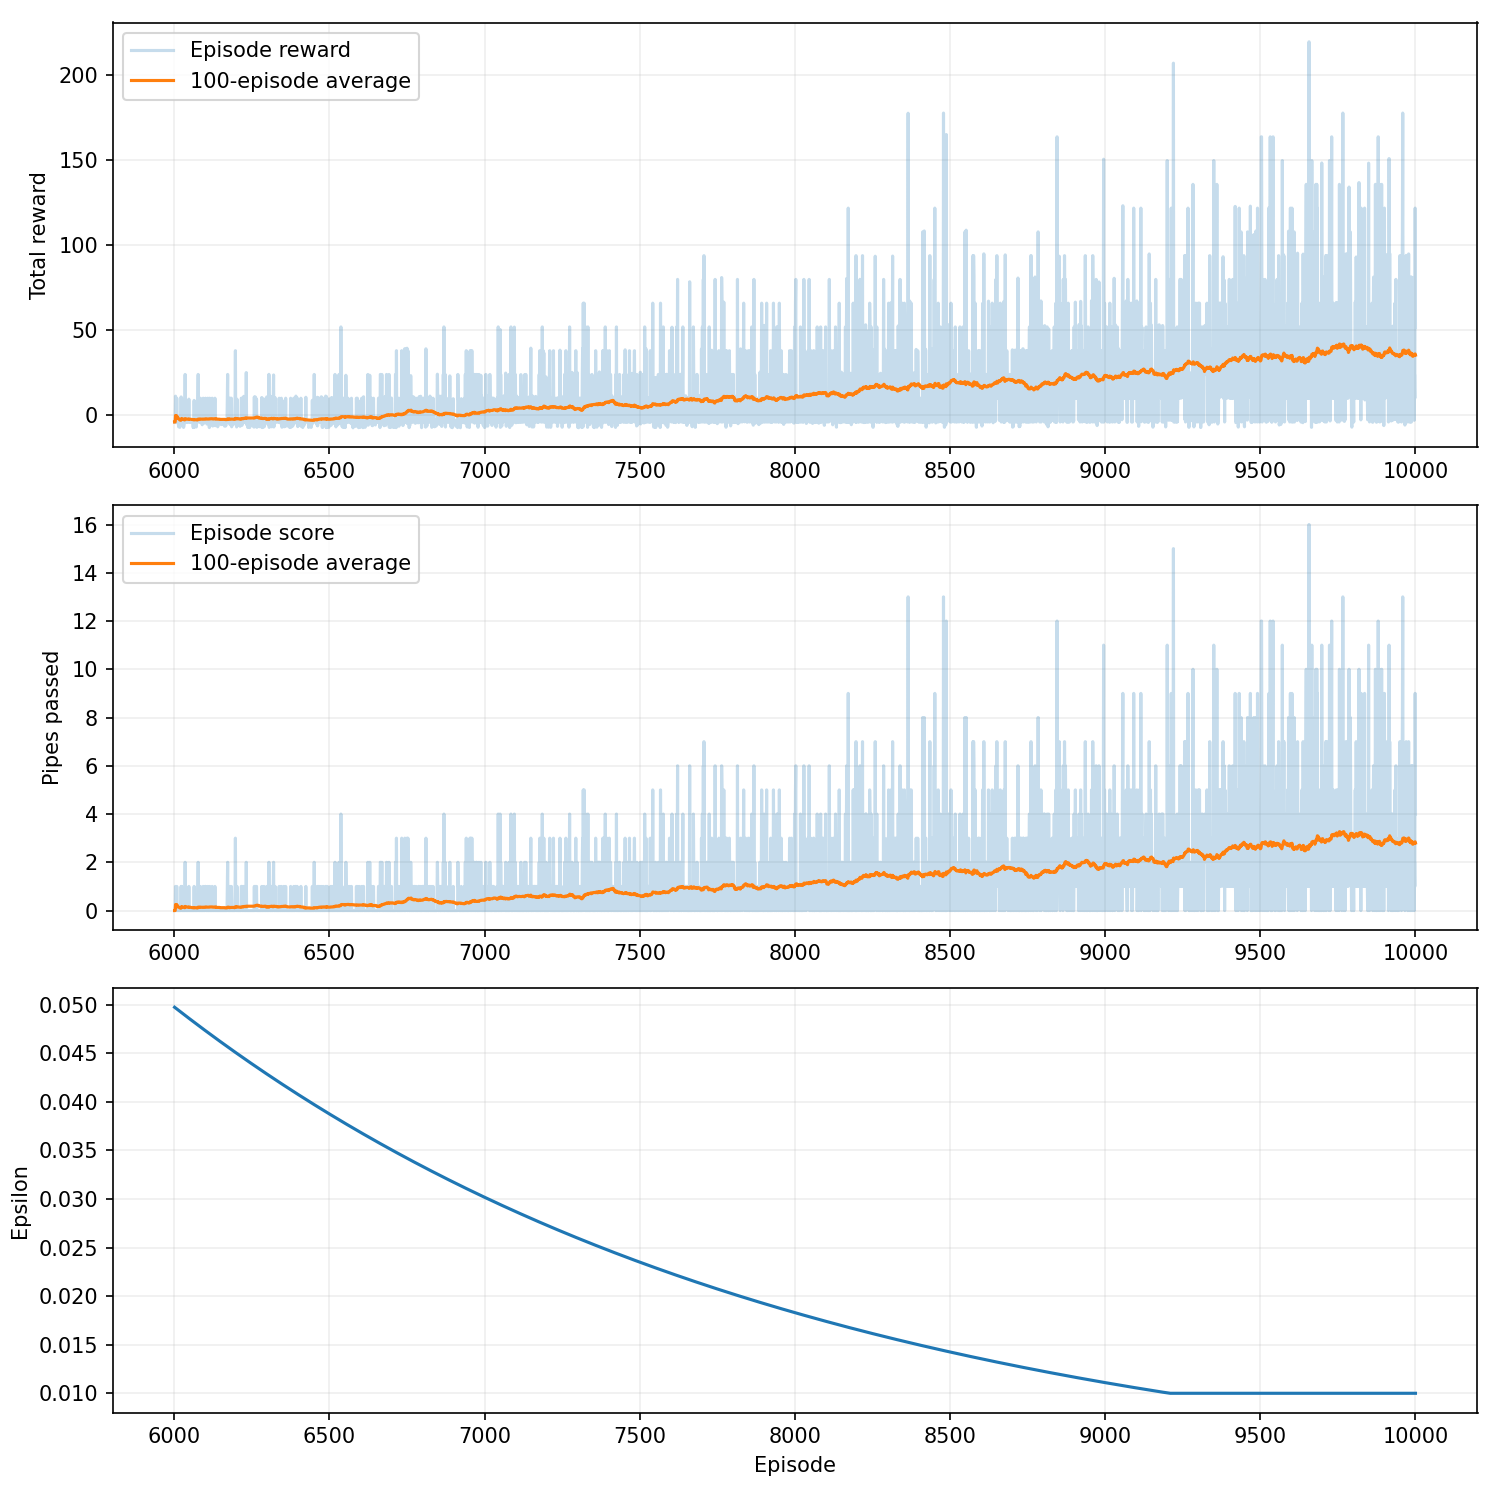

The table this chart was drawn from, first rows:
episode, seed, score, reward, epsilon, rolling_average, steps, reason, training_seconds
6001, 6042, 0, -4.15, 0.04972, 0.0, 118, collision, 18.68
6002, 6043, 0, -4.1, 0.0497, 0.0, 119, collision, 18.69
6003, 6044, 0, -4.15, 0.04968, 0.0, 118, collision, 18.69
6004, 6045, 1, 11.05, 0.04965, 0.25, 222, collision, 18.7
6005, 6046, 0, -4.15, 0.04963, 0.2, 118, collision, 18.71
6006, 6047, 0, -4.55, 0.0496, 0.1667, 110, collision, 18.72
6007, 6048, 0, -4.15, 0.04958, 0.1429, 118, collision, 18.72
6008, 6049, 1, 9.85, 0.04955, 0.25, 198, collision, 18.73
6009, 6050, 0, -4.1, 0.04953, 0.2222, 119, collision, 18.73
6010, 6051, 0, -4.15, 0.0495, 0.2, 118, collision, 18.73
6011, 6052, 0, -4.15, 0.04948, 0.1818, 118, collision, 18.74
6012, 6053, 0, -4.15, 0.04945, 0.1667, 118, collision, 18.74
6013, 6054, 0, -4.15, 0.04943, 0.1538, 118, collision, 18.75
6014, 6055, 0, -7.0, 0.0494, 0.1429, 61, collision, 18.75
6015, 6056, 0, -4.5, 0.04938, 0.1333, 111, collision, 18.75
6016, 6057, 0, -5.9, 0.04935, 0.125, 83, collision, 18.76
6017, 6058, 0, -4.15, 0.04933, 0.1176, 118, collision, 18.76
6018, 6059, 0, -7.3, 0.0493, 0.1111, 55, collision, 18.76
6019, 6060, 0, -3.95, 0.04928, 0.1053, 122, collision, 18.77
6020, 6061, 0, -4.15, 0.04925, 0.1, 118, collision, 18.77
6021, 6062, 0, -4.15, 0.04923, 0.09524, 118, collision, 18.77
6022, 6063, 1, 10.6, 0.04921, 0.1364, 213, collision, 18.78
6023, 6064, 0, -4.15, 0.04918, 0.1304, 118, collision, 18.78
6024, 6065, 1, 9.85, 0.04916, 0.1667, 198, collision, 18.79
6025, 6066, 0, -6.2, 0.04913, 0.16, 77, collision, 18.79
6026, 6067, 0, -3.75, 0.04911, 0.1538, 126, collision, 18.79
6027, 6068, 0, -3.5, 0.04908, 0.1481, 131, collision, 18.8
6028, 6069, 0, -3.35, 0.04906, 0.1429, 134, collision, 18.8
6029, 6070, 0, -5.35, 0.04903, 0.1379, 94, collision, 18.81
6030, 6071, 0, -7.35, 0.04901, 0.1333, 54, collision, 18.81
6031, 6072, 0, -6.55, 0.04898, 0.129, 70, collision, 18.81
6032, 6073, 0, -5.3, 0.04896, 0.125, 95, collision, 18.81
6033, 6074, 0, -4.35, 0.04894, 0.1212, 114, collision, 18.82
6034, 6075, 0, -4.0, 0.04891, 0.1176, 121, collision, 18.82
6035, 6076, 2, 23.85, 0.04889, 0.1714, 278, collision, 18.83
6036, 6077, 0, -4.45, 0.04886, 0.1667, 112, collision, 18.83
6037, 6078, 0, -4.15, 0.04884, 0.1622, 118, collision, 18.83
6038, 6079, 0, -4.15, 0.04881, 0.1579, 118, collision, 18.84
6039, 6080, 0, -4.3, 0.04879, 0.1538, 115, collision, 18.84
6040, 6081, 0, -4.15, 0.04876, 0.15, 118, collision, 18.84
6041, 6082, 0, -4.15, 0.04874, 0.1463, 118, collision, 18.85
6042, 6083, 0, -2.9, 0.04872, 0.1429, 143, collision, 18.85
6043, 6084, 0, -4.25, 0.04869, 0.1395, 116, collision, 18.86
6044, 6085, 0, -4.15, 0.04867, 0.1364, 118, collision, 18.87
6045, 6086, 0, -4.15, 0.04864, 0.1333, 118, collision, 18.87
6046, 6087, 0, -4.15, 0.04862, 0.1304, 118, collision, 18.88
6047, 6088, 1, 9.3, 0.04859, 0.1489, 187, collision, 18.88
6048, 6089, 0, -4.15, 0.04857, 0.1458, 118, collision, 18.89
6049, 6090, 0, -4.0, 0.04855, 0.1429, 121, collision, 18.89
6050, 6091, 0, -4.15, 0.04852, 0.14, 118, collision, 18.89
6051, 6092, 0, -4.15, 0.0485, 0.1373, 118, collision, 18.9
6052, 6093, 0, -4.15, 0.04847, 0.1346, 118, collision, 18.9
6053, 6094, 0, -4.15, 0.04845, 0.1321, 118, collision, 18.9
6054, 6095, 0, -4.3, 0.04842, 0.1296, 115, collision, 18.91
6055, 6096, 0, -4.15, 0.0484, 0.1273, 118, collision, 18.91
6056, 6097, 0, -4.5, 0.04838, 0.125, 111, collision, 18.91
6057, 6098, 0, -2.65, 0.04835, 0.1228, 148, collision, 18.92
6058, 6099, 0, -4.15, 0.04833, 0.1207, 118, collision, 18.92
6059, 6100, 0, -4.15, 0.0483, 0.1186, 118, collision, 18.92
6060, 6101, 0, -4.15, 0.04828, 0.1167, 118, collision, 18.93
... 3,940 more rows
